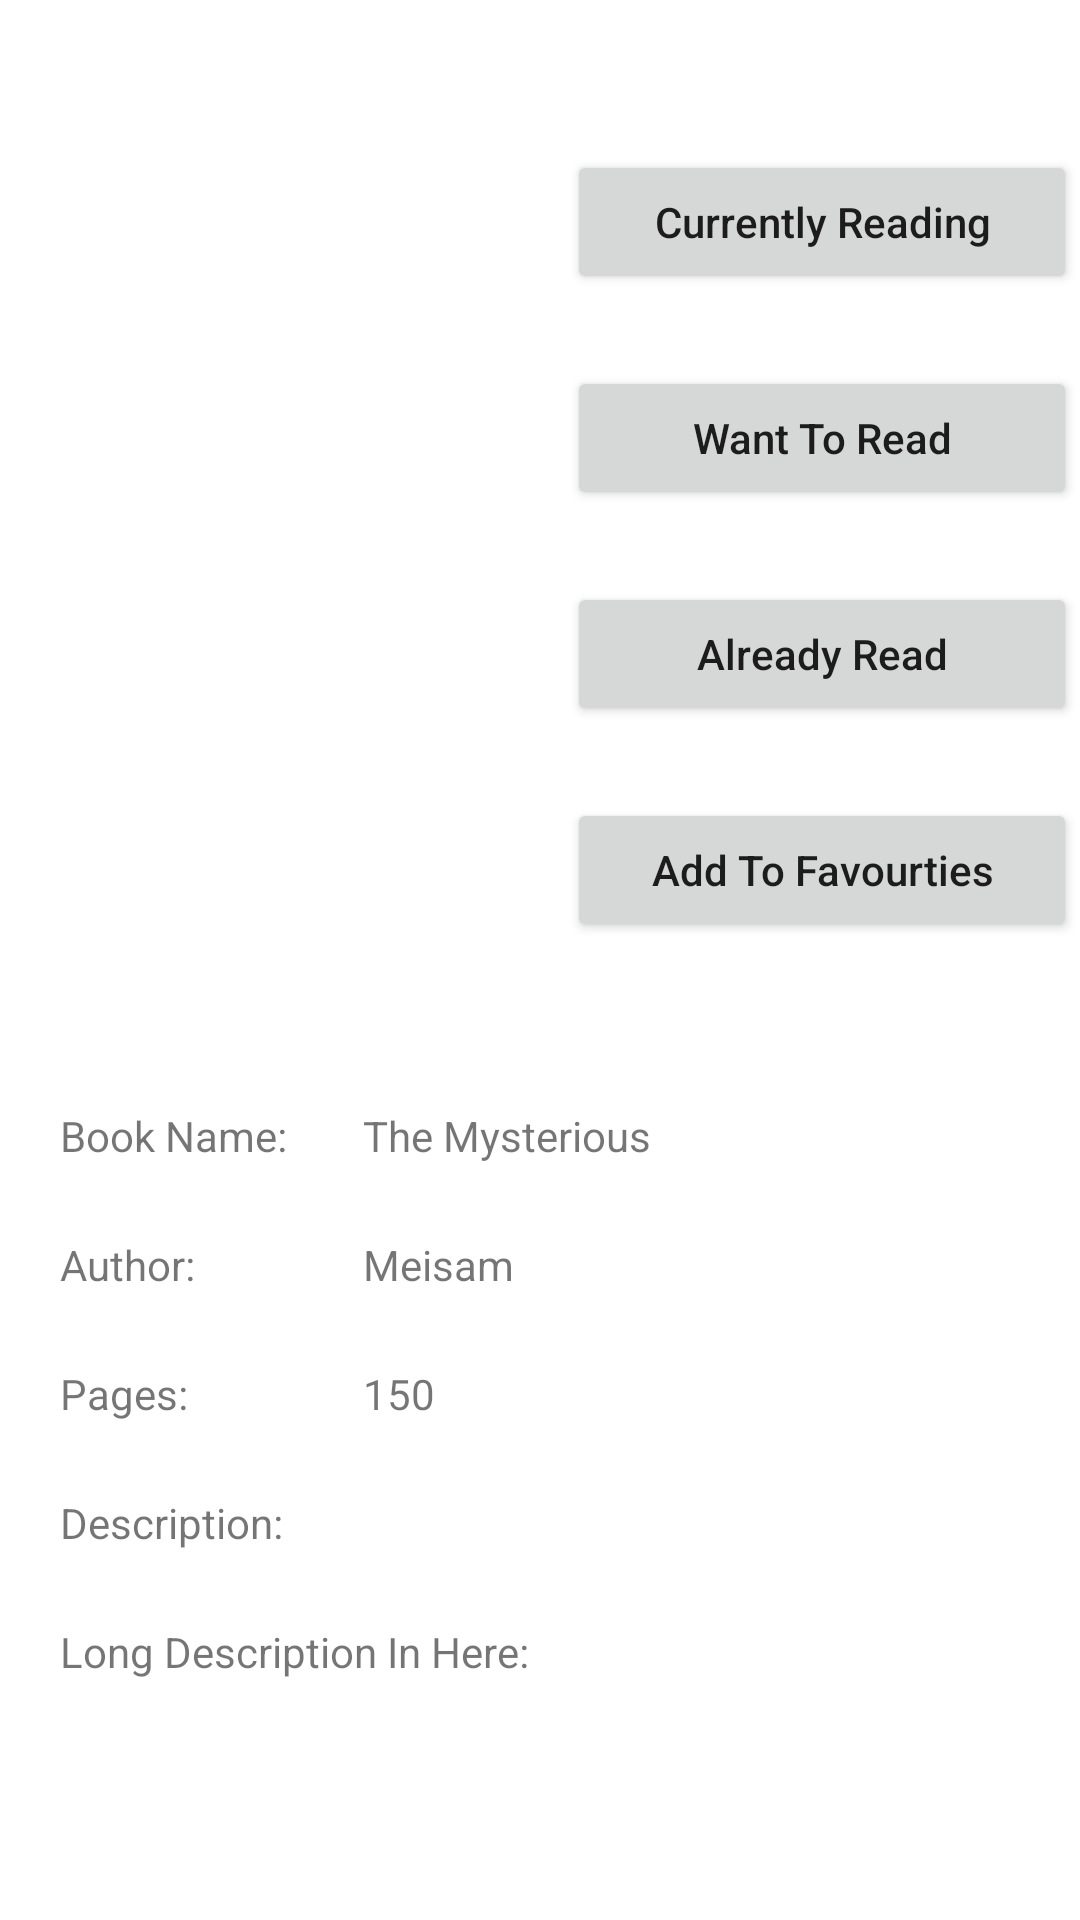

Reconstruct the res/layout file that produces this screen, plus the resources it refers to.
<!-- AndroidManifest.xml: application theme Theme.MyLibrary -->
<!-- res/layout/activity_book.xml -->
<?xml version="1.0" encoding="utf-8"?>
<RelativeLayout xmlns:android="http://schemas.android.com/apk/res/android"
    xmlns:app="http://schemas.android.com/apk/res-auto"
    xmlns:tools="http://schemas.android.com/tools"
    android:layout_width="match_parent"
    android:layout_height="match_parent"
    tools:context=".BookActivity">

    <ScrollView
        android:layout_width="match_parent"
        android:layout_height="match_parent">
        
        <androidx.constraintlayout.widget.ConstraintLayout
            android:layout_width="match_parent"
            android:layout_height="match_parent">

            <ImageView
                android:id="@+id/AddToImageBook"
                android:layout_width="200dp"
                android:layout_height="200dp"
                android:layout_marginTop="50dp"
                app:layout_constraintEnd_toStartOf="@+id/guideline3"
                app:layout_constraintStart_toStartOf="parent"
                app:layout_constraintTop_toTopOf="parent"
                tools:srcCompat="@tools:sample/avatars" />

            <Button
                android:id="@+id/btnAddToCurrentlyReading"
                android:layout_width="170dp"
                android:layout_height="wrap_content"
                android:layout_marginTop="50dp"
                android:text="Currently Reading"
                android:textAllCaps="false"
                app:layout_constraintEnd_toEndOf="parent"
                app:layout_constraintStart_toStartOf="@+id/guideline3"
                app:layout_constraintTop_toTopOf="parent" />

            <Button
                android:id="@+id/btnAddToWantToRead"
                android:layout_width="170dp"
                android:layout_height="wrap_content"
                android:layout_marginTop="24dp"
                android:text="Want To Read"
                android:textAllCaps="false"
                app:layout_constraintEnd_toEndOf="parent"
                app:layout_constraintStart_toStartOf="@+id/guideline3"
                app:layout_constraintTop_toBottomOf="@+id/btnAddToCurrentlyReading" />

            <Button
                android:id="@+id/btnAddToAlreadyRead"
                android:layout_width="170dp"
                android:layout_height="wrap_content"
                android:layout_marginTop="24dp"
                android:text="Already Read"
                android:textAllCaps="false"
                app:layout_constraintEnd_toEndOf="parent"
                app:layout_constraintStart_toStartOf="@+id/guideline3"
                app:layout_constraintTop_toBottomOf="@+id/btnAddToWantToRead" />

            <Button
                android:id="@+id/btnAddToFavourties"
                android:layout_width="170dp"
                android:layout_height="wrap_content"
                android:layout_marginTop="24dp"
                android:text="Add To Favourties"
                android:textAllCaps="false"
                app:layout_constraintEnd_toEndOf="parent"
                app:layout_constraintStart_toStartOf="@+id/guideline3"
                app:layout_constraintTop_toBottomOf="@+id/btnAddToAlreadyRead" />

            <TextView
                android:id="@+id/nameText"
                android:layout_width="wrap_content"
                android:layout_height="wrap_content"
                android:layout_marginTop="24dp"
                android:text="Book Name:"
                app:layout_constraintStart_toStartOf="@+id/guideline5"
                app:layout_constraintTop_toTopOf="@+id/guideline4" />

            <TextView
                android:id="@+id/txtAuthorName"
                android:layout_width="wrap_content"
                android:layout_height="wrap_content"
                android:text="Meisam"
                app:layout_constraintBottom_toBottomOf="@+id/nameAuthor"
                app:layout_constraintStart_toStartOf="@+id/guideline6"
                app:layout_constraintTop_toTopOf="@+id/nameAuthor" />

            <TextView
                android:id="@+id/txtBookName2"
                android:layout_width="wrap_content"
                android:layout_height="wrap_content"
                android:text="The Mysterious"
                app:layout_constraintBottom_toBottomOf="@+id/nameText"
                app:layout_constraintStart_toStartOf="@+id/guideline6"
                app:layout_constraintTop_toTopOf="@+id/nameText" />

            <TextView
                android:id="@+id/txtPages"
                android:layout_width="wrap_content"
                android:layout_height="wrap_content"
                android:text="150"
                app:layout_constraintBottom_toBottomOf="@+id/namePages"
                app:layout_constraintStart_toStartOf="@+id/guideline6"
                app:layout_constraintTop_toTopOf="@+id/namePages" />

            <TextView
                android:id="@+id/nameAuthor"
                android:layout_width="wrap_content"
                android:layout_height="wrap_content"
                android:layout_marginTop="24dp"
                android:text="Author: "
                app:layout_constraintStart_toStartOf="@+id/guideline5"
                app:layout_constraintTop_toBottomOf="@+id/nameText" />

            <TextView
                android:id="@+id/namePages"
                android:layout_width="wrap_content"
                android:layout_height="wrap_content"
                android:layout_marginTop="24dp"
                android:text="Pages:"
                app:layout_constraintStart_toStartOf="@+id/guideline5"
                app:layout_constraintTop_toBottomOf="@+id/nameAuthor" />

            <TextView
                android:id="@+id/nameDescription"
                android:layout_width="wrap_content"
                android:layout_height="wrap_content"
                android:layout_marginTop="24dp"
                android:text="Description:"
                app:layout_constraintStart_toStartOf="@+id/guideline5"
                app:layout_constraintTop_toBottomOf="@+id/namePages" />

            <TextView
                android:id="@+id/nameLongDescription"
                android:layout_width="wrap_content"
                android:layout_height="wrap_content"
                android:layout_marginTop="24dp"
                android:text="Long Description In Here:"
                app:layout_constraintStart_toStartOf="@+id/guideline5"
                app:layout_constraintTop_toBottomOf="@+id/nameDescription" />

            <androidx.constraintlayout.widget.Guideline
                android:id="@+id/guideline3"
                android:layout_width="wrap_content"
                android:layout_height="wrap_content"
                android:orientation="vertical"
                app:layout_constraintGuide_begin="188dp" />

            <androidx.constraintlayout.widget.Guideline
                android:id="@+id/guideline4"
                android:layout_width="wrap_content"
                android:layout_height="wrap_content"
                android:orientation="horizontal"
                app:layout_constraintGuide_begin="345dp" />

            <androidx.constraintlayout.widget.Guideline
                android:id="@+id/guideline5"
                android:layout_width="wrap_content"
                android:layout_height="wrap_content"
                android:orientation="vertical"
                app:layout_constraintGuide_begin="20dp" />

            <androidx.constraintlayout.widget.Guideline
                android:id="@+id/guideline6"
                android:layout_width="wrap_content"
                android:layout_height="wrap_content"
                android:orientation="vertical"
                app:layout_constraintGuide_begin="121dp" />

        </androidx.constraintlayout.widget.ConstraintLayout>

    </ScrollView>


</RelativeLayout>
<!-- resources referenced by this layout -->
<resources>
  <style name="Theme.MyLibrary" parent="Theme.MaterialComponents.Light">
          
          <item name="colorPrimary">@color/purple_500</item>
          <item name="colorPrimaryVariant">@color/purple_700</item>
          <item name="colorOnPrimary">@color/white</item>
          
          <item name="colorSecondary">@color/teal_200</item>
          <item name="colorSecondaryVariant">@color/teal_700</item>
          <item name="colorOnSecondary">@color/black</item>
          
          <item name="android:statusBarColor" tools:targetApi="l">?attr/colorPrimaryVariant</item>
          
  
      </style>
  <!-- not gathered from this repository: default colours our renderer supplied (Android Studio template values) -->
  <color name="purple_500">#FF6200EE</color>
  <color name="purple_700">#FF3700B3</color>
  <color name="teal_200">#FF03DAC5</color>
  <color name="teal_700">#FF018786</color>
  <color name="black">#FF000000</color>
  <color name="white">#FFFFFFFF</color>
</resources>
